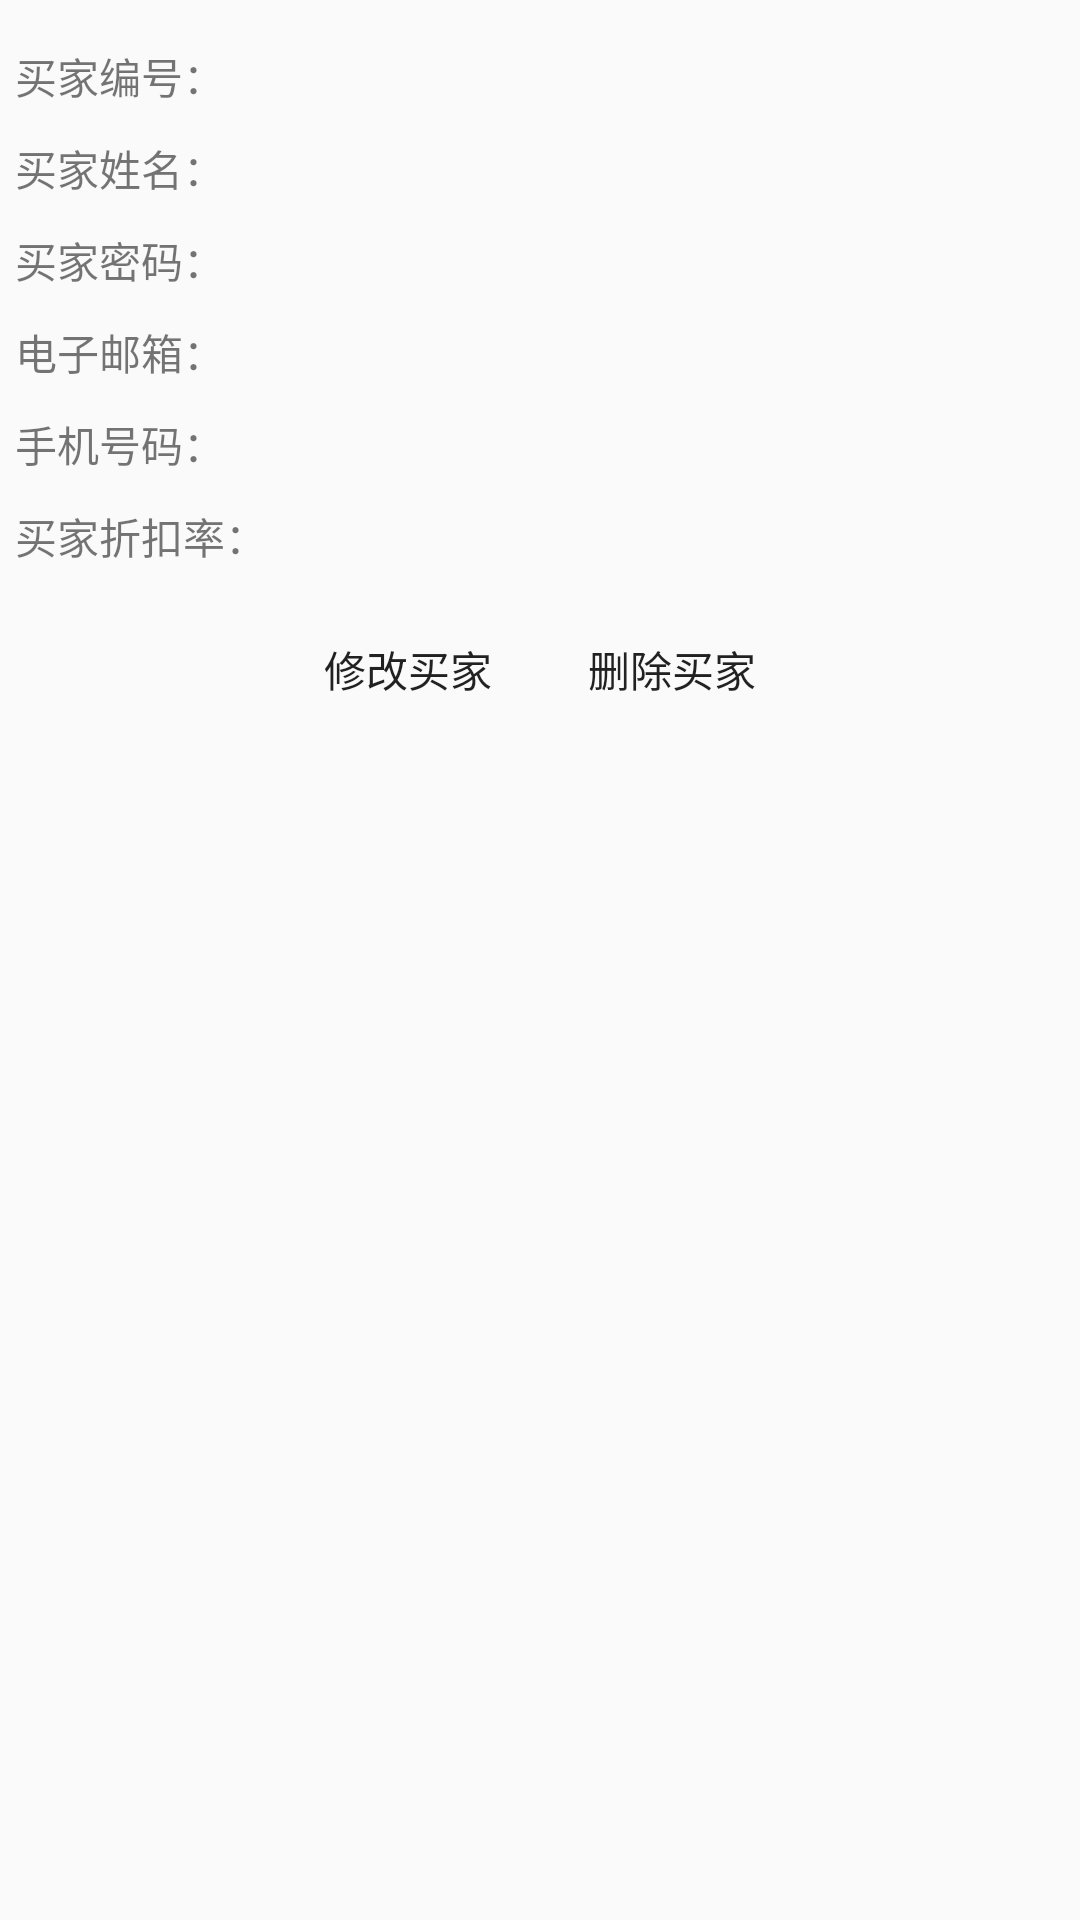

Android layout source for this screen:
<!-- AndroidManifest.xml: application theme CustomActionBarStyle -->
<!-- res/layout/activity_buyer_info.xml -->
<LinearLayout xmlns:android="http://schemas.android.com/apk/res/android"
    xmlns:tools="http://schemas.android.com/tools"
    android:layout_width="match_parent"
    android:layout_height="match_parent"
    android:orientation="vertical"
    android:background="@drawable/bg_free"
    style="@style/padding_style"
    tools:context="com.gxu.smallshop.GoodsInfoActivity">


    <LinearLayout
        android:layout_marginTop="10dp"
        android:layout_width="match_parent"
        android:layout_height="wrap_content">

        <TextView
            android:text="@string/u_num"
            android:layout_width="wrap_content"
            android:layout_weight="1"
            android:layout_height="wrap_content" />

        <TextView
            android:id="@+id/u_num_value"
            android:layout_width="wrap_content"
            android:layout_weight="20"
            android:layout_height="wrap_content" />
    </LinearLayout>

    <LinearLayout
        android:layout_marginTop="10dp"
        android:layout_width="match_parent"
        android:layout_height="wrap_content">

        <TextView
            android:text="@string/u_name"
            android:layout_width="wrap_content"
            android:layout_weight="1"
            android:layout_height="wrap_content" />

        <TextView
            android:id="@+id/u_name_value"
            android:layout_width="wrap_content"
            android:layout_weight="40"
            android:layout_height="wrap_content" />
    </LinearLayout>
    <LinearLayout
        android:layout_marginTop="10dp"
        android:layout_width="match_parent"
        android:layout_height="wrap_content">

        <TextView
            android:text="@string/u_pwd"
            android:layout_width="wrap_content"
            android:layout_weight="1"
            android:layout_height="wrap_content" />

        <TextView
            android:id="@+id/u_pwd_value"
            android:layout_width="wrap_content"
            android:layout_weight="40"
            android:layout_height="wrap_content" />
    </LinearLayout>
    <LinearLayout
        android:layout_marginTop="10dp"
        android:layout_width="match_parent"
        android:layout_height="wrap_content">

        <TextView
            android:text="@string/u_email"
            android:layout_width="wrap_content"
            android:layout_weight="1"
            android:layout_height="wrap_content" />

        <TextView
            android:id="@+id/u_email_value"
            android:layout_width="wrap_content"
            android:layout_weight="40"
            android:layout_height="wrap_content" />
    </LinearLayout>
    <LinearLayout
        android:layout_marginTop="10dp"
        android:layout_width="match_parent"
        android:layout_height="wrap_content">

        <TextView
            android:text="@string/u_phone"
            android:layout_width="wrap_content"
            android:layout_weight="1"
            android:layout_height="wrap_content" />

        <TextView
            android:id="@+id/u_phone_value"
            android:layout_width="wrap_content"
            android:layout_weight="40"
            android:layout_height="wrap_content" />
    </LinearLayout>
    <LinearLayout
        android:layout_marginTop="10dp"
        android:layout_width="match_parent"
        android:layout_height="wrap_content">

        <TextView
            android:text="@string/u_rebate"
            android:layout_width="wrap_content"
            android:layout_weight="1"
            android:layout_height="wrap_content" />

        <TextView
            android:id="@+id/u_rebate_value"
            android:layout_width="wrap_content"
            android:layout_weight="40"
            android:layout_height="wrap_content" />
    </LinearLayout>

    <LinearLayout
        android:layout_width="match_parent"
        android:gravity="center"
        android:layout_marginTop="10dp"
        android:layout_height="wrap_content">


        <Button
            android:layout_width="wrap_content"
            android:id="@+id/update_user"
            android:layout_gravity="center"
            style="@style/btn_style"
            android:text="@string/update_user"
            android:layout_height="wrap_content" />

        <Button
            android:layout_width="wrap_content"
            android:id="@+id/delete_user"
            android:layout_gravity="center"
            style="@style/btn_style"
            android:text="@string/delete_user"
            android:layout_height="wrap_content" />

    </LinearLayout>


</LinearLayout>
<!-- resources referenced by this layout -->
<resources>
  <string name="delete_user">删除买家</string>
  <string name="u_email">电子邮箱：</string>
  <string name="u_name">买家姓名：</string>
  <string name="u_num">买家编号：</string>
  <string name="u_phone">手机号码：</string>
  <string name="u_pwd">买家密码：</string>
  <string name="u_rebate">买家折扣率：</string>
  <string name="update_user">修改买家</string>
  <style name="btn_style">
          <item name="android:paddingLeft">10dp</item>
          <item name="android:paddingRight">10dp</item>
          <item name="android:paddingBottom">-5dp</item>
          <item name="android:paddingTop">-5dp</item>
          <item name="android:background">@drawable/white_button_selector</item>
      </style>
  <style name="padding_style">
          <item name="android:padding">5dp</item>
      </style>
  <style name="CustomActionBarStyle" parent="@style/AppTheme">
          
          <item name="android:titleTextStyle">@style/AcBar_titleStyle</item>
          <item name="colorPrimary">#19191a</item>
      </style>
  <style name="AppTheme" parent="Theme.AppCompat.Light.DarkActionBar">
          
      </style>
  <style name="AcBar_titleStyle">
          <item name="android:textSize">18sp</item>
          <item name="android:textColor">#D01839</item>
      </style>
</resources>
